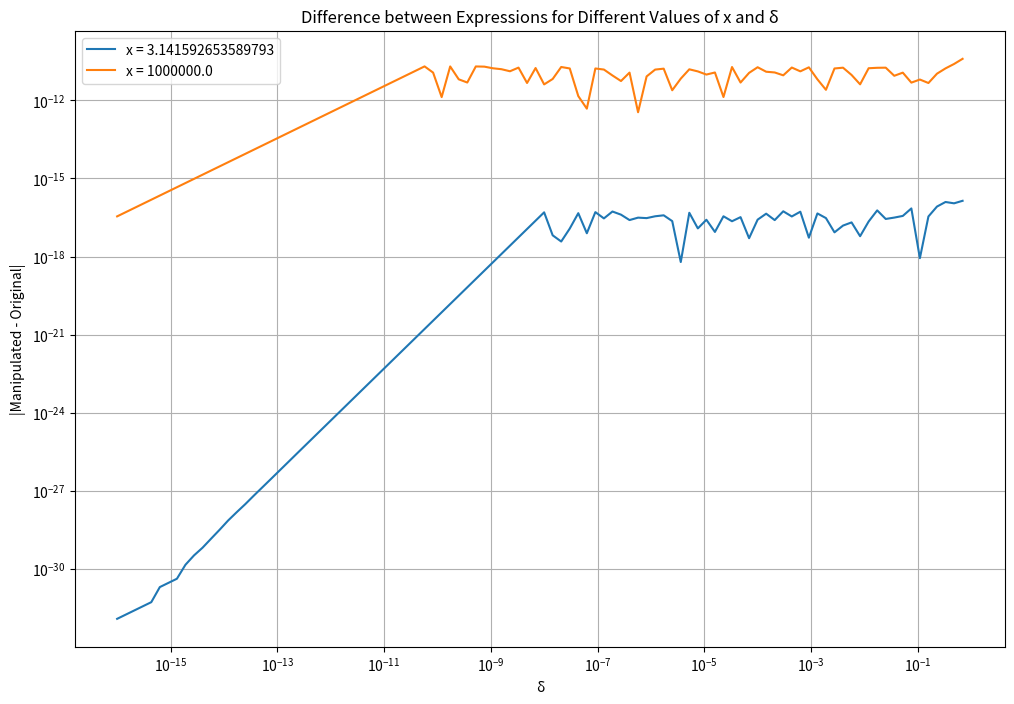

Write the Python code that produced this figure.
import numpy as np
import matplotlib.pyplot as plt

# Function to compute the manipulated expression: -2*sin(x + delta/2)*sin(delta/2)
def manipulated_expression(x, delta):
    return -2 * np.sin(x + delta/2) * np.sin(delta/2)

# Function to compute cos(x + delta) - cos(x)
def original_expression(x, delta):
    return np.cos(x + delta) - np.cos(x)

# Values of x
x_values = [np.pi, 1e6]

# delta between 10^{-16} to 1 using logspace
delta_values = np.logspace(-16, 0, endpoint=False, num=100)

# Plotting
plt.figure(figsize=(12, 8))

# Calculating the differences
for x in x_values:
    differences = np.abs(manipulated_expression(x, delta_values) - original_expression(x, delta_values))
    plt.loglog(delta_values, differences, label=f'x = {x}')

plt.title('Difference between Expressions for Different Values of x and δ')
plt.xlabel('δ')
plt.ylabel('|Manipulated - Original|')
plt.legend()
plt.grid(True)
plt.savefig('Q5b.png')
plt.show()
